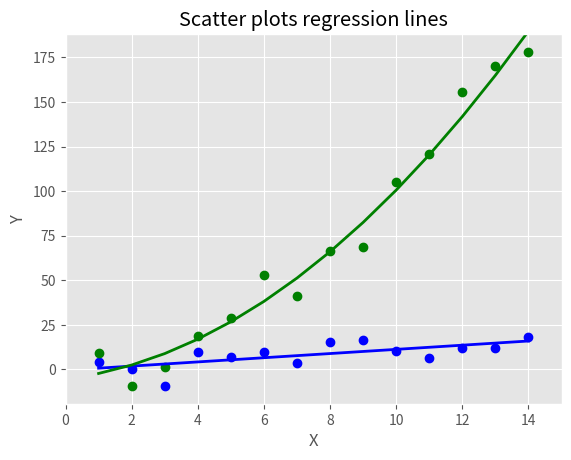

This chart was generated by the following Python code:
import matplotlib.pyplot as plt
import numpy as np

plt.style.use('ggplot')
x = np.arange(start=1, stop = 15, step= 1)
y_liner = x + 5 * np.random.randn(14)
y_quadratic = x**2 + 10 *np.random.randn(14)
fn_linear = np.poly1d(np.polyfit(x, y_liner, deg=1))
fn_quadratic = np.poly1d(np.polyfit(x, y_quadratic,deg= 2))

fig = plt.figure()
axi = fig.add_subplot(1,1,1)

axi.plot(x, y_liner, 'bo', x, y_quadratic, 'go', x, fn_linear(x), 'b-', x, fn_quadratic(x), 'g-', linewidth = 2)

axi.xaxis.set_ticks_position('bottom')
axi.yaxis.set_ticks_position('left')
axi.set_title('Scatter plots regression lines')

plt.xlabel('X')
plt.ylabel('Y')
plt.xlim((min(x)-1., max(x)+1.))
plt.ylim((min(y_quadratic)-10., max(y_quadratic)+10.))

plt.savefig(r'test.jpg', dpi = 400, bbox_inches = 'tight')
plt.show()